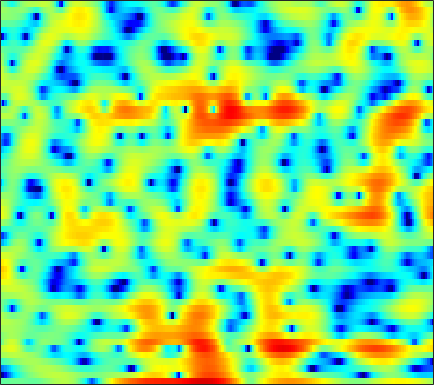

Source data for this figure (header and first rows):
-1.2875, -1.2735, -1.2113, -1.114, -1.031, -0.93609, -0.8712, -0.83629, -0.83158, -0.87406, -0.94006, -1.0028, -1.0881, -1.1768, -1.2297, -1.2471, -1.1806, -1.0779, -0.86292, -0.53357, -0.13906, 0.17942, 0.60517, 1.0166
-22.85, -18.82, -14.77, -11.75, -9.936, -7.933, -6.28, -5.225, -4.013, -2.982, -2.111, -1.539, -0.8739, -0.3013, 0.07493, 0.5179, 0.9001, 1.154, 1.454, 1.713, 1.934, 2.073, 2.23, 2.347
-10.63, -9.916, -8.819, -7.596, -6.649, -5.401, -4.222, -3.4, -2.399, -1.524, -0.7586, -0.2614, 0.3106, 0.7878, 1.086, 1.415, 1.67, 1.815, 1.952, 2.029, 2.049, 2.031, 1.96, 1.839
-2.528, -2.209, -1.762, -1.301, -0.9578, -0.5112, -0.088, 0.2123, 0.5678, 0.8808, 1.141, 1.296, 1.445, 1.533, 1.555, 1.524, 1.431, 1.32, 1.125, 0.8744, 0.5812, 0.3384, -0.008822, -0.3714
1.286, 1.484, 1.729, 1.941, 2.069, 2.176, 2.227, 2.218, 2.154, 2.032, 1.87, 1.719, 1.494, 1.241, 1.033, 0.7018, 0.2952, -0.06996, -0.674, -1.438, -2.372, -3.176, -4.347, -5.45
2.136, 2.686, 3.308, 3.718, 3.882, 3.885, 3.631, 3.238, 2.479, 1.436, 0.1658, -0.8285, -1.913, -2.364, -2.223, -1.669, -1.105, -0.839, -0.8481, -1.309, -2.309, -3.471, -5.685, -8.832
-1.272, 0.2895, 1.759, 2.659, 3.024, 3.143, 2.876, 2.398, 1.37, -0.1733, -2.308, -4.267, -6.806, -7.239, -5.864, -3.617, -1.853, -0.8943, -0.05095, 0.3891, 0.5085, 0.4516, 0.2499, -0.01652
-0.06622, 0.3744, 0.8857, 1.253, 1.422, 1.494, 1.391, 1.206, 0.8477, 0.399, -0.08618, -0.4255, -0.7902, -0.9997, -1.048, -0.9841, -0.8322, -0.6958, -0.5159, -0.3574, -0.2385, -0.1788, -0.127, -0.1143
1.252, 1.349, 1.452, 1.504, 1.512, 1.46, 1.34, 1.209, 0.9819, 0.6997, 0.3717, 0.1077, -0.2631, -0.6323, -0.9036, -1.25, -1.545, -1.716, -1.862, -1.875, -1.766, -1.611, -1.339, -1.028
2.151, 2.11, 2.014, 1.893, 1.797, 1.66, 1.517, 1.401, 1.214, 0.9791, 0.6587, 0.3424, -0.2047, -0.9238, -1.597, -2.686, -3.982, -5.035, -6.29, -6.833, -6.271, -5.3, -3.792, -2.352
1.825, 1.457, 0.88, 0.2772, -0.1097, -0.4289, -0.4339, -0.2577, 0.08521, 0.4147, 0.608, 0.614, 0.3791, -0.1917, -0.8699, -2.186, -4.105, -6.076, -9.553, -12.35, -9.907, -7.025, -3.97, -1.73
-0.1279, -1.088, -2.992, -5.968, -9.364, -15.13, -11.4, -7.398, -3.9, -1.68, -0.2691, 0.4133, 0.9353, 1.089, 1.02, 0.7188, 0.2721, -0.0913, -0.502, -0.6957, -0.5895, -0.3281, 0.1873, 0.7732
-0.3558, -0.7563, -1.558, -2.565, -3.275, -3.777, -3.377, -2.6, -1.357, -0.1946, 0.7186, 1.221, 1.661, 1.872, 1.897, 1.784, 1.547, 1.323, 0.9901, 0.6528, 0.3412, 0.1429, -0.06629, -0.197
0.6484, 0.9331, 1.148, 1.254, 1.302, 1.38, 1.514, 1.648, 1.851, 2.046, 2.187, 2.236, 2.203, 2.042, 1.826, 1.418, 0.8667, 0.3629, -0.4249, -1.326, -2.319, -3.09, -4.089, -4.936
2.055, 2.459, 2.811, 2.999, 3.06, 3.065, 3, 2.916, 2.778, 2.597, 2.377, 2.175, 1.837, 1.399, 0.9845, 0.3046, -0.5671, -1.376, -2.696, -4.342, -6.405, -8.327, -11.55, -15.67
4.042, 4.168, 4.184, 4.032, 3.819, 3.427, 2.945, 2.555, 2.033, 1.555, 1.148, 0.8842, 0.5539, 0.1884, -0.1448, -0.7398, -1.549, -2.325, -3.635, -5.28, -7.322, -9.092, -11.78, -14.48
6.261, 6.063, 5.617, 4.94, 4.263, 3.119, 1.719, 0.5304, -1.09, -2.364, -2.856, -2.678, -2.076, -1.491, -1.212, -1.139, -1.401, -1.827, -2.704, -3.931, -5.477, -6.83, -8.888, -11.12
7.234, 6.889, 6.216, 5.246, 4.29, 2.623, 0.3309, -2.01, -6.588, -15.27, -15.04, -8.995, -4.944, -2.746, -1.77, -1.045, -0.8505, -0.9826, -1.48, -2.333, -3.551, -4.713, -6.646, -9.164
5.708, 5.45, 4.952, 4.268, 3.629, 2.6, 1.383, 0.4115, -0.8559, -1.823, -2.257, -2.224, -1.887, -1.49, -1.248, -1.061, -1.073, -1.203, -1.525, -2.009, -2.651, -3.234, -4.122, -5.105
3.434, 3.363, 3.214, 3.006, 2.797, 2.458, 2.058, 1.724, 1.248, 0.787, 0.3573, 0.05324, -0.3437, -0.7514, -1.067, -1.501, -1.885, -2.114, -2.326, -2.416, -2.416, -2.401, -2.397, -2.452
0.2899, 0.3726, 0.6349, 0.994, 1.276, 1.603, 1.82, 1.877, 1.822, 1.587, 1.172, 0.7247, -0.07036, -1.115, -2.078, -3.588, -5.138, -6.02, -6.231, -5.262, -3.8, -2.722, -1.486, -0.5151
-7.902, -7.956, -6.242, -3.984, -2.506, -0.9882, 0.04877, 0.5647, 0.9607, 1.018, 0.7563, 0.3473, -0.5097, -1.812, -3.163, -5.692, -9.737, -14.44, -16.39, -9.614, -5.387, -3.21, -1.045, 0.5679
-12.49, -12.98, -9.92, -6.744, -4.941, -3.208, -2.041, -1.431, -0.9383, -0.7073, -0.7187, -0.8536, -1.225, -1.778, -2.301, -3.066, -3.765, -4.062, -3.996, -3.346, -2.31, -1.453, -0.2879, 0.8055
-3.567, -3.665, -3.575, -3.277, -3.019, -2.725, -2.504, -2.397, -2.3, -2.192, -2.051, -1.948, -1.819, -1.727, -1.694, -1.685, -1.653, -1.64, -1.539, -1.35, -1.058, -0.7491, -0.2566, 0.3553
1.116, 0.8278, 0.3443, -0.2668, -0.8413, -1.782, -2.869, -3.725, -4.582, -4.824, -4.308, -3.646, -2.647, -1.778, -1.264, -0.7824, -0.5239, -0.473, -0.5736, -0.8666, -1.322, -1.686, -2.072, -1.995
4.238, 3.821, 3.044, 1.923, 0.8202, -1.144, -3.991, -7.108, -14.71, -22.57, -10.32, -6.686, -3.776, -1.976, -1.069, -0.3043, 0.01724, 0.05002, -0.2851, -1.099, -2.567, -4.382, -8.541, -18.53
3.988, 3.61, 2.897, 1.943, 1.057, -0.3518, -1.974, -3.265, -4.698, -5.371, -5.112, -4.552, -3.691, -2.949, -2.526, -2.12, -1.876, -1.827, -1.909, -2.182, -2.658, -3.135, -3.761, -3.851
2.691, 2.431, 1.98, 1.421, 0.9062, 0.1242, -0.7446, -1.41, -2.275, -3.053, -3.718, -4.112, -4.555, -4.906, -5.1, -5.26, -5.211, -5.076, -4.668, -4.07, -3.345, -2.725, -1.848, -0.9015
0.8066, 0.8114, 0.8321, 0.754, 0.5844, 0.1899, -0.4311, -1.02, -2.028, -3.213, -4.585, -5.704, -7.265, -8.76, -9.776, -10.99, -11.8, -11.77, -10.5, -8.22, -5.737, -3.991, -1.932, -0.1608
-4.059, -2.81, -1.407, -0.4971, -0.114, -0.03506, -0.4047, -0.9874, -2.186, -3.933, -6.34, -8.676, -12.55, -16.71, -18.39, -19.14, -21.38, -25.75, -20.26, -12.26, -7.22, -4.491, -1.655, 0.5284
-7.791, -5.05, -2.603, -1.079, -0.3973, 0.01297, -0.08629, -0.5007, -1.468, -3.024, -5.181, -7.292, -10.87, -14.5, -15.34, -13.82, -11.73, -10.3, -8.178, -5.876, -3.583, -1.976, -0.07816, 1.474
-2.641, -2.02, -1.144, -0.3775, 0.04958, 0.3993, 0.4677, 0.344, -0.08286, -0.7461, -1.62, -2.354, -3.276, -3.987, -4.241, -4.232, -3.835, -3.373, -2.584, -1.691, -0.7597, -0.09552, 0.7134, 1.414
-1.617, -1.222, -0.6618, -0.1195, 0.2384, 0.6258, 0.8863, 0.9997, 1.013, 0.9236, 0.7246, 0.5389, 0.2982, 0.07766, -0.05417, -0.1485, -0.1615, -0.1318, -0.05405, 0.03899, 0.1324, 0.1758, 0.1782, 0.1317
-2.722, -2.145, -1.38, -0.6455, -0.1329, 0.4896, 1.026, 1.359, 1.725, 1.977, 2.14, 2.202, 2.2, 2.13, 2.022, 1.835, 1.567, 1.335, 0.9471, 0.4766, -0.08363, -0.5494, -1.224, -1.95
-5.08, -4.133, -2.998, -1.952, -1.192, -0.2338, 0.6606, 1.265, 1.984, 2.561, 3.003, 3.235, 3.402, 3.414, 3.327, 3.05, 2.599, 2.132, 1.338, 0.3273, -0.919, -1.989, -3.539, -5.151
-7.586, -6.804, -5.791, -4.617, -3.577, -2.084, -0.6031, 0.4384, 1.643, 2.641, 3.393, 3.806, 4.172, 4.302, 4.253, 3.97, 3.441, 2.85, 1.789, 0.3607, -1.535, -3.362, -6.551, -10.94
-10.24, -11.68, -13.67, -12.5, -9.652, -5.866, -2.924, -1.171, 0.6603, 2.063, 3.105, 3.68, 4.21, 4.48, 4.505, 4.335, 3.9, 3.398, 2.45, 1.158, -0.4974, -2.031, -4.478, -7.27
-8.881, -10.47, -12.45, -11.7, -9.338, -6.072, -3.418, -1.84, -0.1703, 1.107, 2.094, 2.67, 3.218, 3.57, 3.705, 3.707, 3.494, 3.197, 2.622, 1.83, 0.8613, 0.04969, -1.096, -2.171
-3.885, -4.012, -4.029, -3.707, -3.276, -2.479, -1.633, -1.045, -0.3221, 0.284, 0.8133, 1.192, 1.669, 2.093, 2.375, 2.617, 2.703, 2.639, 2.402, 1.993, 1.405, 0.894, 0.1575, -0.5753
-0.1299, -0.07468, -0.02925, 0.01927, 0.03513, 0.01185, -0.1318, -0.3365, -0.7278, -1.175, -1.456, -1.388, -0.7954, 0.1126, 0.8325, 1.648, 2.227, 2.45, 2.47, 2.222, 1.691, 1.147, 0.3037, -0.6704
2.334, 2.296, 2.264, 2.2, 2.102, 1.752, 1.076, 0.2379, -1.611, -4.614, -9.691, -12.69, -7.238, -2.698, -0.5608, 1.33, 2.413, 2.881, 3.034, 2.732, 2.057, 1.245, -0.2364, -2.3
0.6848, 0.3183, 0.4064, 0.9475, 1.4, 1.793, 1.764, 1.374, 0.3992, -1.118, -2.635, -3.118, -2.108, -0.4415, 0.7042, 1.791, 2.369, 2.534, 2.462, 2.042, 1.327, 0.5503, -0.9324, -2.936
-8.216, -16.06, -9.421, -3.511, -1.093, 0.9386, 2.046, 2.467, 2.666, 2.568, 2.378, 2.242, 2.1, 1.956, 1.796, 1.454, 0.9494, 0.3991, -0.3484, -0.9838, -1.509, -1.756, -2.053, -2.373
-1.221, -1.857, -1.521, -0.221, 0.8538, 2.054, 2.918, 3.355, 3.648, 3.709, 3.539, 3.296, 2.737, 1.95, 1.127, -0.3282, -2.295, -4.149, -7.167, -9.535, -9.123, -7.652, -5.738, -4.442
2.446, 2.289, 2.248, 2.398, 2.606, 2.902, 3.163, 3.306, 3.385, 3.316, 3.055, 2.714, 2.059, 1.099, 0.1311, -1.569, -3.883, -6.178, -10.09, -13.7, -12.66, -10.32, -8.008, -6.489
3.191, 3.017, 2.817, 2.664, 2.59, 2.561, 2.583, 2.607, 2.643, 2.605, 2.466, 2.254, 1.823, 1.163, 0.5375, -0.5076, -1.761, -2.758, -4.056, -5.104, -5.757, -6.023, -6.266, -6.484
3.205, 2.784, 2.187, 1.629, 1.288, 1.036, 1.052, 1.215, 1.546, 1.905, 2.196, 2.333, 2.344, 2.177, 1.924, 1.427, 0.7636, 0.1983, -0.6492, -1.584, -2.572, -3.4, -4.598, -6.051
2.864, 1.898, 0.3074, -1.54, -2.886, -3.977, -3.502, -2.385, -0.7254, 0.7447, 1.867, 2.5, 3.078, 3.396, 3.459, 3.358, 3.058, 2.68, 2.017, 1.138, 0.02773, -0.9916, -2.651, -4.789
1.916, 0.5985, -1.754, -5.229, -9.219, -17.84, -11.45, -6.858, -3.116, -0.6945, 0.9722, 1.874, 2.786, 3.394, 3.677, 3.865, 3.838, 3.66, 3.232, 2.574, 1.652, 0.7817, -0.6631, -2.42
0.9137, 0.007896, -1.297, -2.619, -3.452, -4.05, -3.826, -3.217, -2.141, -1.047, -0.03232, 0.6345, 1.42, 2.059, 2.463, 2.881, 3.116, 3.192, 3.093, 2.783, 2.226, 1.652, 0.6714, -0.5374
-0.45, -0.9795, -1.505, -1.84, -1.983, -2.086, -2.08, -2.017, -1.887, -1.704, -1.433, -1.099, -0.5321, 0.2197, 0.8381, 1.633, 2.325, 2.736, 3.102, 3.223, 3.104, 2.848, 2.281, 1.442
-5.239, -5.396, -4.633, -3.629, -3.051, -2.605, -2.568, -2.808, -3.484, -4.514, -5.699, -6.24, -5.726, -3.926, -2.374, -0.4741, 1.095, 2.014, 2.966, 3.606, 3.966, 4.052, 3.93, 3.536
-21.28, -15.96, -9.268, -6.138, -4.815, -3.929, -3.839, -4.27, -5.564, -7.982, -12.41, -18.69, -17.19, -9.65, -6.362, -3.375, -1.244, -0.0007692, 1.318, 2.343, 3.096, 3.506, 3.848, 3.97
-5.161, -5.238, -4.76, -4.082, -3.67, -3.38, -3.463, -3.774, -4.511, -5.547, -6.58, -7.117, -7.194, -6.537, -5.793, -4.646, -3.425, -2.501, -1.262, -0.0737, 1.004, 1.701, 2.466, 3.035
-1.375, -1.417, -1.424, -1.387, -1.391, -1.469, -1.677, -1.925, -2.389, -2.971, -3.647, -4.22, -4.998, -5.867, -6.539, -7.25, -7.302, -6.555, -4.814, -2.842, -1.072, 0.03333, 1.216, 2.093
0.5289, 0.5617, 0.5294, 0.445, 0.3663, 0.2278, 0.0484, -0.1327, -0.4482, -0.8904, -1.55, -2.214, -3.484, -5.398, -7.554, -12.6, -30.89, -16.58, -8.33, -4.236, -1.693, -0.3544, 0.8627, 1.625
1.153, 1.069, 0.8448, 0.5524, 0.3687, 0.2293, 0.2377, 0.3125, 0.4376, 0.4794, 0.3598, 0.1325, -0.4284, -1.272, -2.033, -2.983, -3.396, -3.024, -1.872, -0.5435, 0.5695, 1.132, 1.486, 1.383
0.1172, -0.4776, -1.576, -2.874, -3.762, -4.264, -3.64, -2.68, -1.306, -0.1351, 0.7468, 1.188, 1.575, 1.756, 1.812, 1.861, 1.955, 2.088, 2.32, 2.538, 2.621, 2.511, 2.066, 1.116
